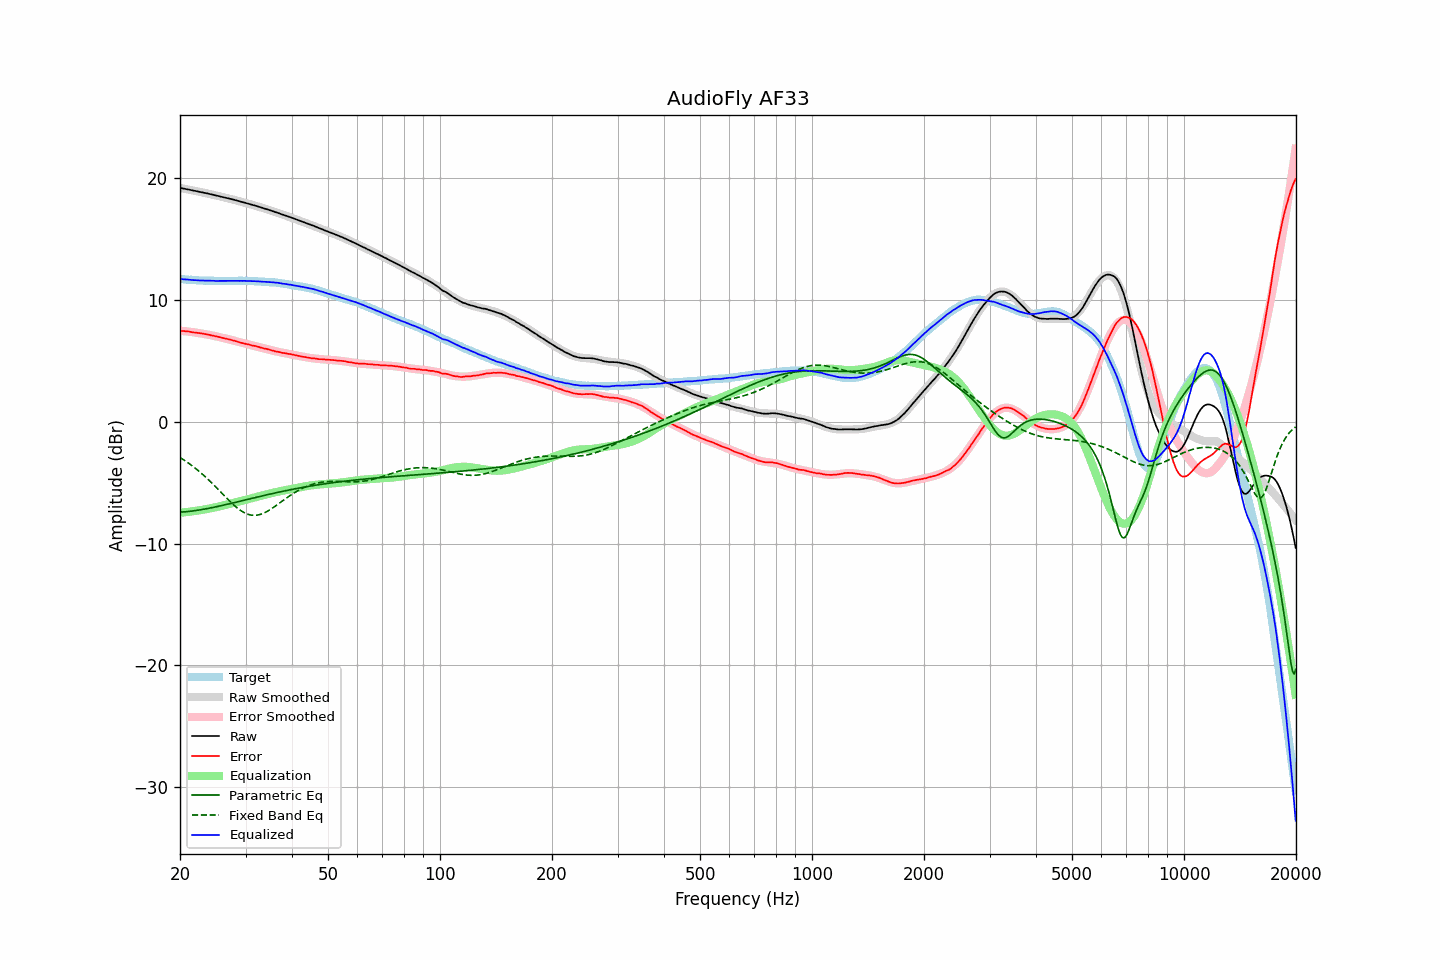

The file beside this chart, header and first rows:
frequency, raw, error, smoothed, error_smoothed, equalization, parametric_eq, fixed_band_eq, equalized_raw, equalized_smoothed, target
20.00, 19.19, 7.47, 19.19, 7.47, -7.47, -7.43, -2.94, 11.72, 11.72, 11.72
20.20, 19.17, 7.46, 19.17, 7.46, -7.46, -7.42, -3.02, 11.71, 11.71, 11.71
20.40, 19.14, 7.44, 19.14, 7.45, -7.45, -7.41, -3.10, 11.69, 11.69, 11.70
20.61, 19.12, 7.43, 19.11, 7.43, -7.43, -7.39, -3.19, 11.69, 11.68, 11.69
20.81, 19.09, 7.42, 19.09, 7.42, -7.42, -7.38, -3.28, 11.67, 11.67, 11.67
21.02, 19.07, 7.41, 19.06, 7.40, -7.40, -7.37, -3.37, 11.67, 11.66, 11.66
21.23, 19.04, 7.39, 19.04, 7.39, -7.39, -7.35, -3.46, 11.65, 11.65, 11.65
21.44, 19.01, 7.35, 19.01, 7.37, -7.37, -7.34, -3.56, 11.64, 11.64, 11.66
21.66, 18.98, 7.34, 18.98, 7.35, -7.35, -7.32, -3.66, 11.63, 11.63, 11.64
21.87, 18.96, 7.32, 18.96, 7.33, -7.33, -7.30, -3.76, 11.62, 11.62, 11.64
22.09, 18.93, 7.31, 18.93, 7.31, -7.31, -7.28, -3.87, 11.61, 11.62, 11.62
22.31, 18.90, 7.29, 18.90, 7.29, -7.29, -7.26, -3.97, 11.60, 11.61, 11.61
22.54, 18.87, 7.27, 18.87, 7.27, -7.27, -7.24, -4.08, 11.60, 11.60, 11.60
22.76, 18.85, 7.25, 18.85, 7.25, -7.25, -7.22, -4.20, 11.60, 11.60, 11.60
22.99, 18.82, 7.23, 18.82, 7.23, -7.23, -7.20, -4.31, 11.59, 11.59, 11.59
23.22, 18.79, 7.21, 18.79, 7.20, -7.20, -7.18, -4.43, 11.58, 11.59, 11.58
23.45, 18.77, 7.18, 18.76, 7.18, -7.18, -7.15, -4.55, 11.59, 11.58, 11.59
23.69, 18.74, 7.16, 18.73, 7.16, -7.16, -7.13, -4.67, 11.58, 11.58, 11.58
23.92, 18.71, 7.14, 18.70, 7.13, -7.13, -7.10, -4.80, 11.57, 11.57, 11.57
24.16, 18.68, 7.10, 18.67, 7.11, -7.11, -7.08, -4.93, 11.57, 11.57, 11.58
24.40, 18.65, 7.07, 18.64, 7.08, -7.08, -7.05, -5.06, 11.57, 11.57, 11.58
24.65, 18.62, 7.05, 18.61, 7.05, -7.05, -7.02, -5.19, 11.57, 11.56, 11.57
24.89, 18.58, 7.01, 18.58, 7.02, -7.02, -6.99, -5.32, 11.56, 11.56, 11.57
25.14, 18.55, 6.99, 18.55, 6.99, -6.99, -6.97, -5.45, 11.56, 11.56, 11.56
25.39, 18.52, 6.96, 18.52, 6.96, -6.96, -6.94, -5.59, 11.55, 11.56, 11.56
25.65, 18.49, 6.93, 18.49, 6.93, -6.93, -6.91, -5.73, 11.56, 11.56, 11.56
25.91, 18.46, 6.90, 18.46, 6.90, -6.90, -6.88, -5.86, 11.56, 11.56, 11.56
26.16, 18.43, 6.86, 18.43, 6.87, -6.87, -6.85, -6.00, 11.56, 11.56, 11.57
26.43, 18.40, 6.84, 18.40, 6.84, -6.84, -6.82, -6.13, 11.56, 11.56, 11.56
26.69, 18.37, 6.81, 18.36, 6.81, -6.81, -6.79, -6.27, 11.56, 11.56, 11.56
26.96, 18.34, 6.78, 18.33, 6.77, -6.77, -6.76, -6.40, 11.56, 11.56, 11.56
27.23, 18.30, 6.74, 18.30, 6.74, -6.74, -6.73, -6.53, 11.56, 11.56, 11.56
27.50, 18.27, 6.71, 18.27, 6.70, -6.70, -6.70, -6.66, 11.56, 11.56, 11.56
27.77, 18.24, 6.67, 18.23, 6.67, -6.67, -6.66, -6.78, 11.57, 11.56, 11.57
28.05, 18.20, 6.64, 18.20, 6.63, -6.63, -6.63, -6.90, 11.56, 11.56, 11.56
28.33, 18.17, 6.60, 18.16, 6.60, -6.60, -6.60, -7.01, 11.57, 11.56, 11.57
28.62, 18.13, 6.56, 18.13, 6.56, -6.56, -6.57, -7.12, 11.57, 11.57, 11.57
28.90, 18.09, 6.51, 18.09, 6.53, -6.53, -6.54, -7.22, 11.56, 11.57, 11.58
29.19, 18.06, 6.48, 18.06, 6.49, -6.49, -6.50, -7.31, 11.57, 11.56, 11.58
29.48, 18.02, 6.45, 18.02, 6.46, -6.46, -6.47, -7.39, 11.56, 11.56, 11.57
29.78, 17.99, 6.42, 17.99, 6.42, -6.42, -6.44, -7.47, 11.56, 11.56, 11.57
30.08, 17.95, 6.38, 17.95, 6.39, -6.39, -6.41, -7.53, 11.56, 11.56, 11.57
30.38, 17.91, 6.36, 17.91, 6.36, -6.36, -6.38, -7.58, 11.55, 11.56, 11.55
30.68, 17.88, 6.33, 17.88, 6.32, -6.32, -6.34, -7.62, 11.55, 11.55, 11.55
30.99, 17.84, 6.29, 17.84, 6.29, -6.29, -6.31, -7.65, 11.55, 11.55, 11.55
31.30, 17.80, 6.25, 17.80, 6.26, -6.26, -6.28, -7.67, 11.54, 11.54, 11.55
31.61, 17.77, 6.23, 17.76, 6.23, -6.23, -6.25, -7.68, 11.54, 11.53, 11.54
31.93, 17.73, 6.21, 17.72, 6.20, -6.20, -6.22, -7.68, 11.53, 11.53, 11.52
32.24, 17.69, 6.16, 17.68, 6.17, -6.17, -6.18, -7.66, 11.52, 11.52, 11.53
32.57, 17.65, 6.14, 17.64, 6.13, -6.13, -6.15, -7.64, 11.52, 11.51, 11.51
32.89, 17.60, 6.09, 17.60, 6.10, -6.10, -6.12, -7.60, 11.50, 11.51, 11.51
33.22, 17.56, 6.06, 17.56, 6.06, -6.06, -6.09, -7.56, 11.49, 11.50, 11.50
33.55, 17.52, 6.02, 17.52, 6.03, -6.03, -6.06, -7.51, 11.49, 11.49, 11.50
33.89, 17.48, 5.99, 17.48, 5.99, -5.99, -6.03, -7.45, 11.48, 11.48, 11.49
34.23, 17.44, 5.97, 17.44, 5.96, -5.96, -6.00, -7.38, 11.48, 11.48, 11.47
34.57, 17.40, 5.93, 17.39, 5.93, -5.93, -5.97, -7.30, 11.47, 11.47, 11.47
34.92, 17.35, 5.90, 17.35, 5.89, -5.89, -5.94, -7.22, 11.45, 11.46, 11.45
35.27, 17.31, 5.84, 17.31, 5.86, -5.86, -5.91, -7.14, 11.45, 11.45, 11.47
35.62, 17.27, 5.83, 17.26, 5.83, -5.83, -5.88, -7.05, 11.44, 11.44, 11.44
35.97, 17.22, 5.78, 17.22, 5.80, -5.80, -5.85, -6.96, 11.42, 11.42, 11.44
... 635 more rows
